Photos from the image-classification dataset "Dataset_correctly_classified_E" in the GitHub repository madebynanditaaa/bacnet-flask. Its 8 classes are: Clostridium perfringens, Enterococcus faecalis, Enterococcus faecium, Escherichia coli, Listeria monocytogenes, Proteus, Pseudomonas aeruginosa, Staphylococcus aureus.

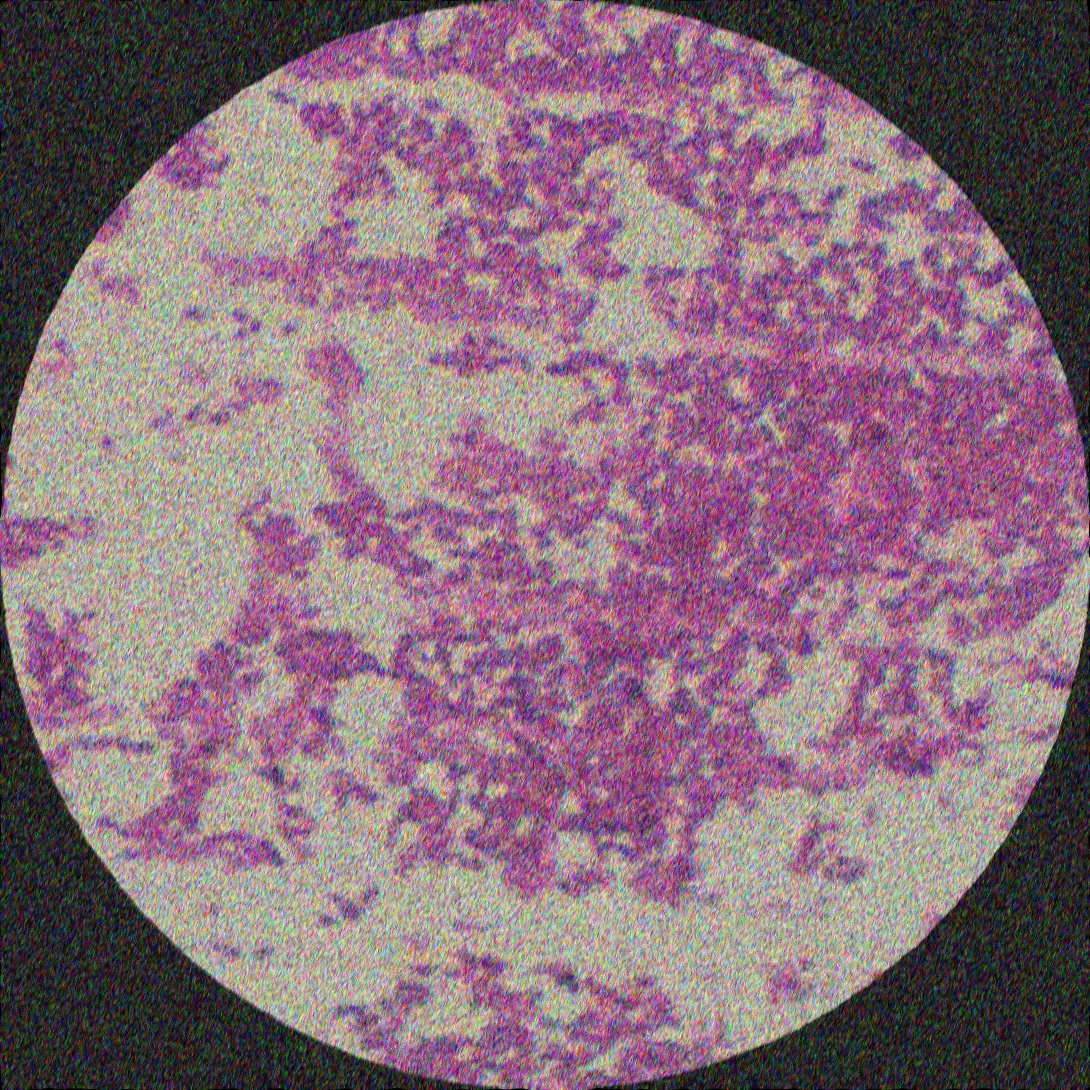
Label: Listeria monocytogenes

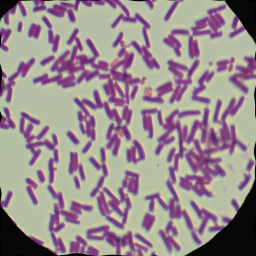
Label: Clostridium perfringens

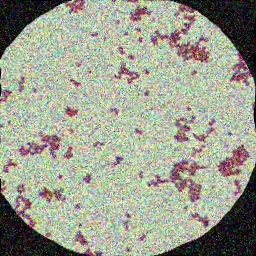
Label: Staphylococcus aureus

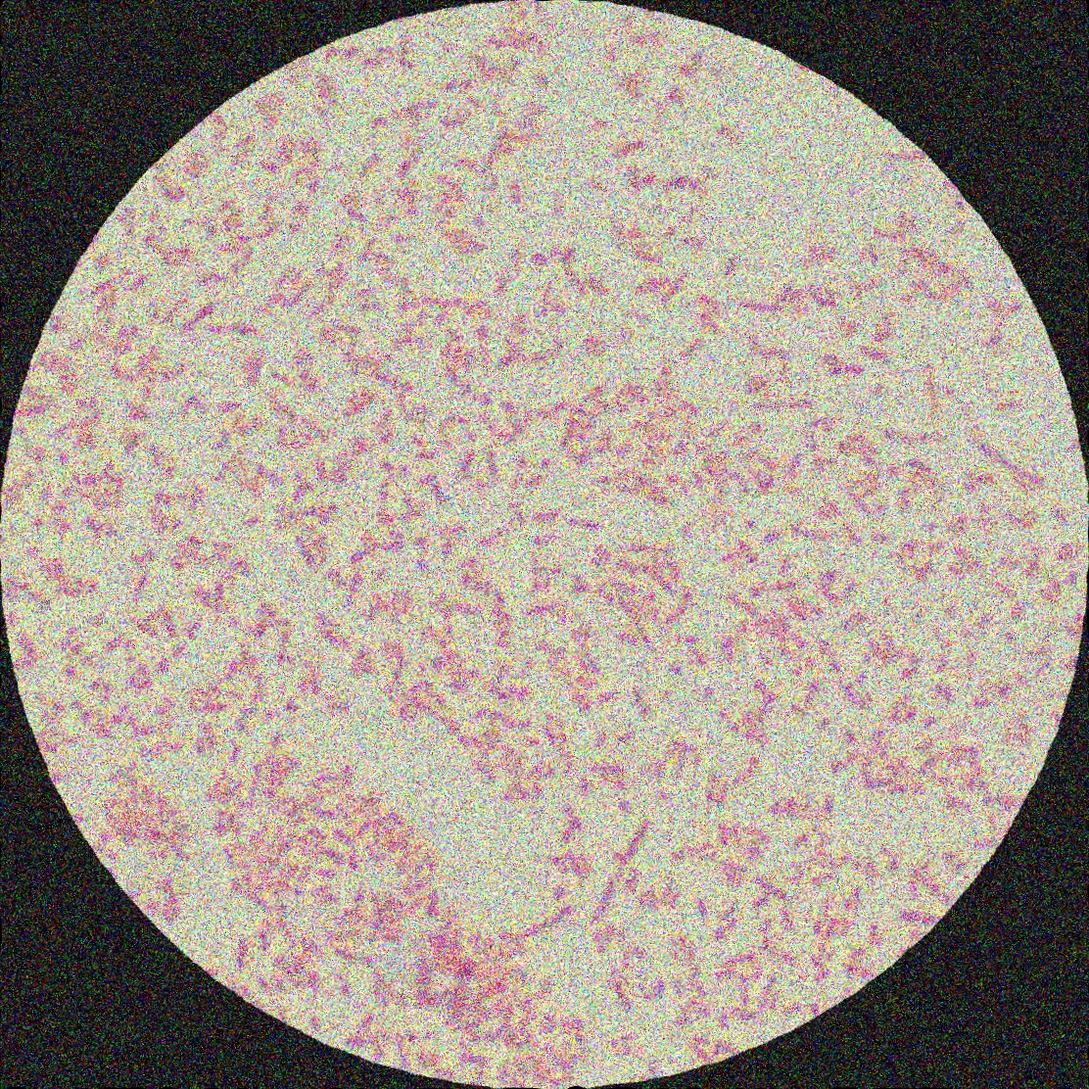
Label: Proteus

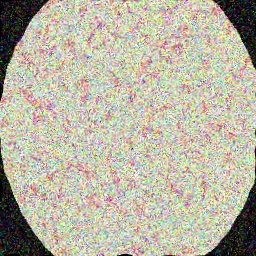
Label: Escherichia coli

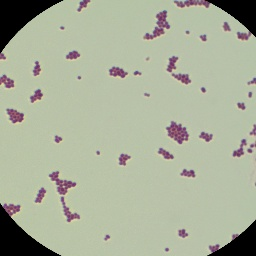
Label: Enterococcus faecalis
